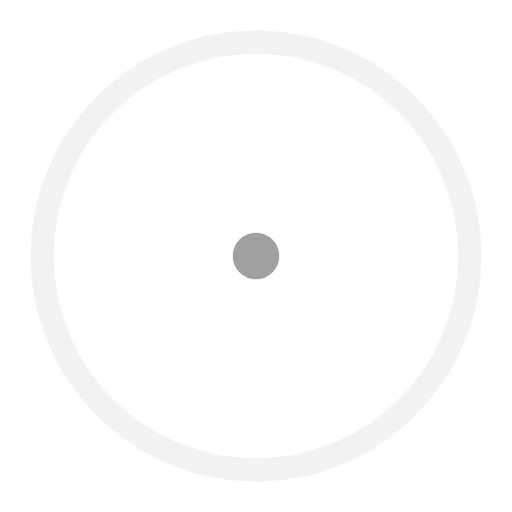
t = 0.00 s
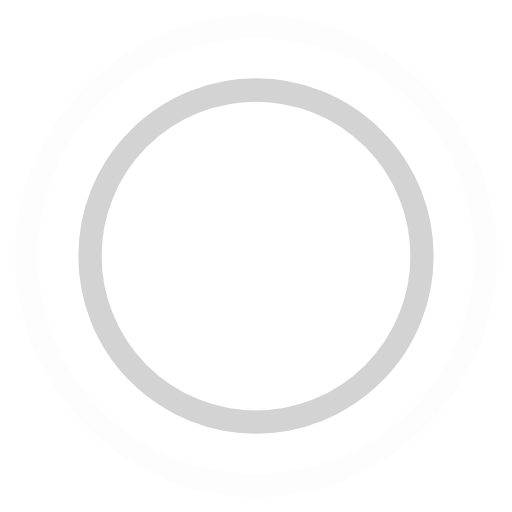
t = 0.45 s
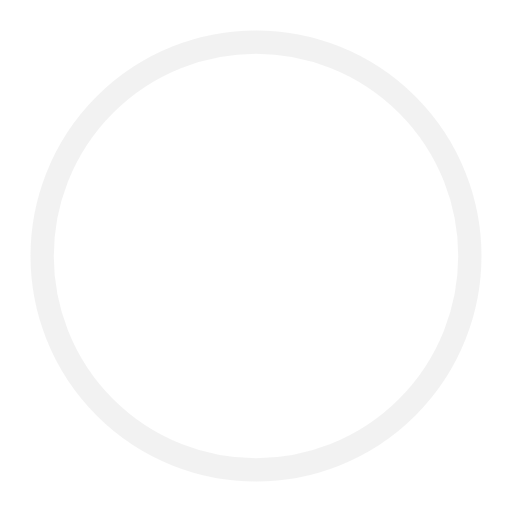
t = 0.90 s
t = 1.35 s: frame unchanged from t = 0.45 s, image omitted

The animated SVG that drew these frames (rendered in a browser with its animation timeline set to each time). Animation: 4 SMIL elements (animate=4); one cycle of 1.80 s, repeats indefinitely.

<!-- By Sam Herbert (@sherb), for everyone. More @ http://goo.gl/7AJzbL -->
<svg width="44" height="44" viewBox="0 0 44 44" xmlns="http://www.w3.org/2000/svg" stroke="#a0a0a0">
    <g fill="none" fill-rule="evenodd" stroke-width="2">
        <circle cx="22" cy="22" r="1">
            <animate attributeName="r"
                begin="0s" dur="1.8s"
                values="1; 20"
                calcMode="spline"
                keyTimes="0; 1"
                keySplines="0.165, 0.84, 0.44, 1"
                repeatCount="indefinite" />
            <animate attributeName="stroke-opacity"
                begin="0s" dur="1.8s"
                values="1; 0"
                calcMode="spline"
                keyTimes="0; 1"
                keySplines="0.3, 0.61, 0.355, 1"
                repeatCount="indefinite" />
        </circle>
        <circle cx="22" cy="22" r="1">
            <animate attributeName="r"
                begin="-0.9s" dur="1.8s"
                values="1; 20"
                calcMode="spline"
                keyTimes="0; 1"
                keySplines="0.165, 0.84, 0.44, 1"
                repeatCount="indefinite" />
            <animate attributeName="stroke-opacity"
                begin="-0.9s" dur="1.8s"
                values="1; 0"
                calcMode="spline"
                keyTimes="0; 1"
                keySplines="0.3, 0.61, 0.355, 1"
                repeatCount="indefinite" />
        </circle>
    </g>
</svg>
